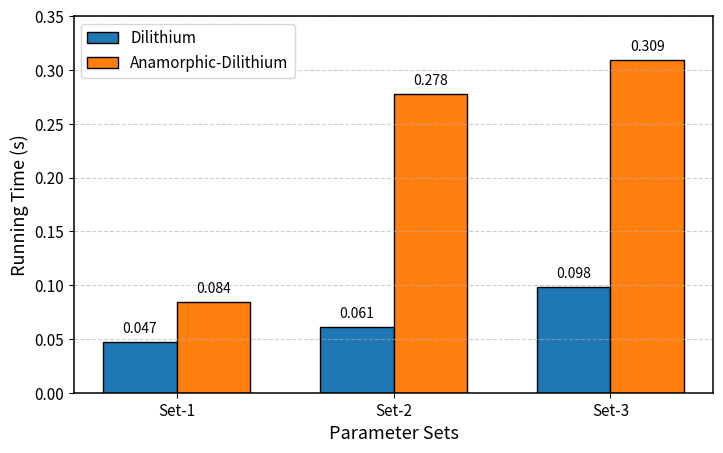

Python code for this plot: (Note: this script raises an exception after producing the figure.)
import matplotlib.pyplot as plt
import numpy as np
import os

# =========================
# Save Path
# =========================

save_dir = r"C:\Users\admin\Desktop\修改的ASS定稿"

# =========================
# Global Style
# =========================

plt.rcParams.update({
    "font.size": 12,
    "axes.labelsize": 13,
    "axes.titlesize": 14,
    "legend.fontsize": 11,
    "xtick.labelsize": 11,
    "ytick.labelsize": 11,
})

# Parameter sets
levels = ['Set-1', 'Set-2', 'Set-3']
x = np.arange(len(levels))
width = 0.34

# ==========================================================
# Figure 5: Runtime Comparison
# ==========================================================

signing = [0.047, 0.061, 0.098]
anamorphic_signing = [0.084, 0.278, 0.309]

fig, ax = plt.subplots(figsize=(7.2, 4.5))

bars1 = ax.bar(
    x - width/2,
    signing,
    width,
    edgecolor='black',
    linewidth=1.0,
    label='Dilithium'
)

bars2 = ax.bar(
    x + width/2,
    anamorphic_signing,
    width,
    edgecolor='black',
    linewidth=1.0,
    label='Anamorphic-Dilithium'
)

# Value labels
for bars in [bars1, bars2]:
    for bar in bars:
        h = bar.get_height()
        ax.text(
            bar.get_x() + bar.get_width()/2,
            h + 0.006,
            f'{h:.3f}',
            ha='center',
            va='bottom',
            fontsize=10
        )

ax.set_xticks(x)
ax.set_xticklabels(levels)

ax.set_ylabel('Running Time (s)')
ax.set_xlabel('Parameter Sets')

ax.set_ylim(0, 0.35)

ax.grid(axis='y', linestyle='--', alpha=0.6)

for spine in ax.spines.values():
    spine.set_linewidth(1.1)

ax.legend(frameon=True)

plt.tight_layout(pad=0.5)

# Save Figure 1
fig.savefig(
    os.path.join(save_dir, "Figure_1.png"),
    dpi=600,
    bbox_inches='tight'
)

plt.show()


# ==========================================================
# Figure 6: Key Storage Comparison
# ==========================================================

# Standard scheme: vpk + ssk
standard_keys = [
    1.281 + 2.469,
    1.906 + 3.906,
    2.531 + 4.750
]

# Anamorphic scheme: vpk + ssk + apk + ask
anamorphic_keys = [
    1.281 + 2.469 + 1.156 + 1.125,
    1.906 + 3.906 + 1.531 + 1.500,
    2.531 + 4.750 + 1.906 + 1.875
]

fig, ax = plt.subplots(figsize=(7.2, 4.5))

bars1 = ax.bar(
    x - width/2,
    standard_keys,
    width,
    edgecolor='black',
    linewidth=1.0,
    label='Dilithium'
)

bars2 = ax.bar(
    x + width/2,
    anamorphic_keys,
    width,
    edgecolor='black',
    linewidth=1.0,
    label='Anamorphic-Dilithium'
)

# Value labels
for bars in [bars1, bars2]:
    for bar in bars:
        h = bar.get_height()
        ax.text(
            bar.get_x() + bar.get_width()/2,
            h + 0.12,
            f'{h:.3f}',
            ha='center',
            va='bottom',
            fontsize=10
        )

ax.set_xticks(x)
ax.set_xticklabels(levels)

ax.set_ylabel('Total Key Storage (kb)')
ax.set_xlabel('Parameter Sets')

ax.set_ylim(0, 12)

ax.grid(axis='y', linestyle='--', alpha=0.6)

for spine in ax.spines.values():
    spine.set_linewidth(1.1)

ax.legend(frameon=True)

plt.tight_layout(pad=0.5)

# Save Figure 2
fig.savefig(
    os.path.join(save_dir, "Figure_2.png"),
    dpi=600,
    bbox_inches='tight'
)

plt.show()
